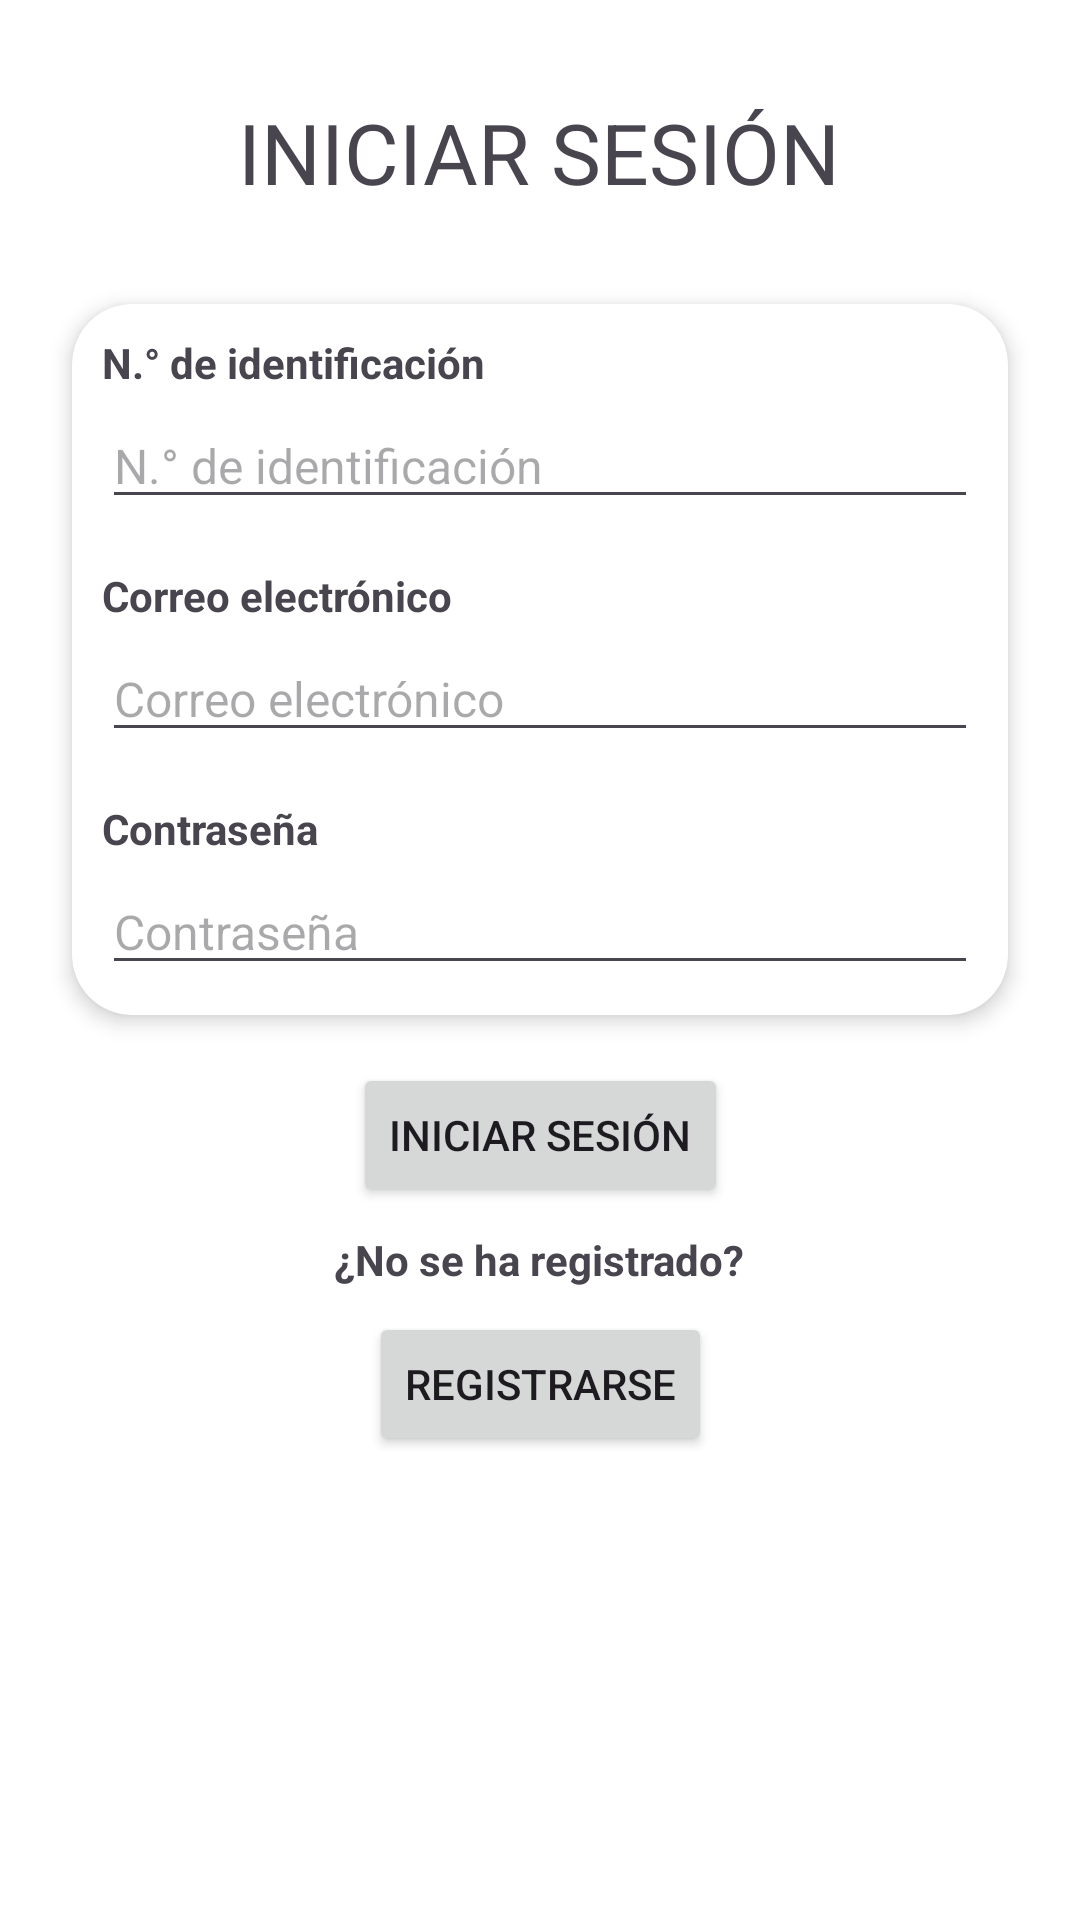

Reconstruct the res/layout file that produces this screen, plus the resources it refers to.
<!-- AndroidManifest.xml: application theme Theme.Vetericano_Movil_20 -->
<!-- res/layout/activity_login_veterinario.xml -->
<?xml version="1.0" encoding="utf-8"?>
<androidx.constraintlayout.widget.ConstraintLayout xmlns:android="http://schemas.android.com/apk/res/android"
    xmlns:app="http://schemas.android.com/apk/res-auto"
    xmlns:tools="http://schemas.android.com/tools"
    android:id="@+id/main"
    android:layout_width="match_parent"
    android:layout_height="match_parent"
    tools:context=".LoginVeterinario"
    android:background="@color/white">

    <TextView
        android:id="@+id/txtvtitlelogin"
        android:layout_width="wrap_content"
        android:layout_height="wrap_content"
        android:layout_marginTop="32dp"
        android:text="INICIAR SESIÓN"
        android:textSize="28sp"
        app:layout_constraintEnd_toEndOf="parent"
        app:layout_constraintHorizontal_bias="0.498"
        app:layout_constraintStart_toStartOf="parent"
        app:layout_constraintTop_toTopOf="parent" />

    <androidx.cardview.widget.CardView
        android:id="@+id/cardView"
        android:layout_width="match_parent"
        android:layout_height="wrap_content"
        android:layout_marginStart="24dp"
        android:layout_marginTop="32dp"
        android:layout_marginEnd="24dp"
        app:cardBackgroundColor="@color/white"
        app:cardCornerRadius="20dp"
        app:cardElevation="4dp"
        app:layout_constraintEnd_toEndOf="parent"
        app:layout_constraintStart_toStartOf="parent"
        app:layout_constraintTop_toBottomOf="@+id/txtvtitlelogin">

        <androidx.constraintlayout.widget.ConstraintLayout
            android:id="@+id/constraintLayout"
            android:layout_width="match_parent"
            android:layout_height="wrap_content"
            android:padding="10dp">

            <TextView
                android:id="@+id/textView2"
                android:layout_width="wrap_content"
                android:layout_height="wrap_content"
                android:text="N.° de identificación"
                android:textSize="14sp"
                android:textStyle="bold"
                app:layout_constraintEnd_toEndOf="parent"
                app:layout_constraintHorizontal_bias="0.0"
                app:layout_constraintStart_toStartOf="parent"
                app:layout_constraintTop_toTopOf="parent" />

            <EditText
                android:id="@+id/edtIdentificationLogin"
                android:layout_width="match_parent"
                android:layout_height="wrap_content"
                android:layout_marginTop="4dp"
                android:ems="10"
                android:hint="N.° de identificación"
                android:inputType="number"
                android:textSize="16sp"
                app:layout_constraintEnd_toEndOf="parent"
                app:layout_constraintHorizontal_bias="0.496"
                app:layout_constraintStart_toStartOf="parent"
                app:layout_constraintTop_toBottomOf="@+id/textView2" />

            <TextView
                android:id="@+id/textView3"
                android:layout_width="wrap_content"
                android:layout_height="wrap_content"
                android:layout_marginTop="16dp"
                android:text="Correo electrónico"
                android:textSize="14sp"
                android:textStyle="bold"
                app:layout_constraintEnd_toEndOf="parent"
                app:layout_constraintHorizontal_bias="0.0"
                app:layout_constraintStart_toStartOf="parent"
                app:layout_constraintTop_toBottomOf="@+id/edtIdentificationLogin" />

            <EditText
                android:id="@+id/edtEmailLogin"
                android:layout_width="match_parent"
                android:layout_height="wrap_content"
                android:layout_marginTop="4dp"
                android:ems="10"
                android:hint="Correo electrónico"
                android:inputType="textEmailAddress"
                android:textSize="16sp"
                app:layout_constraintEnd_toEndOf="parent"
                app:layout_constraintStart_toStartOf="parent"
                app:layout_constraintTop_toBottomOf="@+id/textView3" />

            <TextView
                android:id="@+id/textView4"
                android:layout_width="wrap_content"
                android:layout_height="wrap_content"
                android:layout_marginTop="16dp"
                android:text="Contraseña"
                android:textSize="14sp"
                android:textStyle="bold"
                app:layout_constraintEnd_toEndOf="parent"
                app:layout_constraintHorizontal_bias="0.0"
                app:layout_constraintStart_toStartOf="parent"
                app:layout_constraintTop_toBottomOf="@+id/edtEmailLogin" />

            <EditText
                android:id="@+id/edtPasswordLogin"
                android:layout_width="match_parent"
                android:layout_height="wrap_content"
                android:layout_marginTop="4dp"
                android:ems="10"
                android:hint="Contraseña"
                android:inputType="numberPassword"
                android:textSize="16sp"
                app:layout_constraintTop_toBottomOf="@+id/textView4"
                tools:layout_editor_absoluteX="3dp" />


        </androidx.constraintlayout.widget.ConstraintLayout>
    </androidx.cardview.widget.CardView>

    <Button
        android:id="@+id/btnIniciarsesion"
        android:layout_width="wrap_content"
        android:layout_height="wrap_content"
        android:layout_marginTop="16dp"
        android:text="Iniciar sesión"
        app:layout_constraintEnd_toEndOf="parent"
        app:layout_constraintStart_toStartOf="parent"
        app:layout_constraintTop_toBottomOf="@+id/cardView" />

    <Button
        android:id="@+id/btnRegistrarse"
        android:layout_width="wrap_content"
        android:layout_height="48dp"
        android:layout_marginTop="8dp"
        android:text="Registrarse"
        app:layout_constraintEnd_toEndOf="parent"
        app:layout_constraintStart_toStartOf="parent"
        app:layout_constraintTop_toBottomOf="@+id/textView5" />

    <TextView
        android:id="@+id/textView5"
        android:layout_width="wrap_content"
        android:layout_height="wrap_content"
        android:layout_marginTop="8dp"
        android:text="¿No se ha registrado?"
        android:textStyle="bold"
        app:layout_constraintEnd_toEndOf="parent"
        app:layout_constraintHorizontal_bias="0.498"
        app:layout_constraintStart_toStartOf="parent"
        app:layout_constraintTop_toBottomOf="@+id/btnIniciarsesion" />
</androidx.constraintlayout.widget.ConstraintLayout>
<!-- resources referenced by this layout -->
<resources>
  <color name="white">#FFFFFFFF</color>
  <style name="Theme.Vetericano_Movil_20" parent="Base.Theme.Vetericano_Movil_20" />
  <style name="Base.Theme.Vetericano_Movil_20" parent="Theme.Material3.DayNight.NoActionBar">
          
          
      </style>
</resources>
